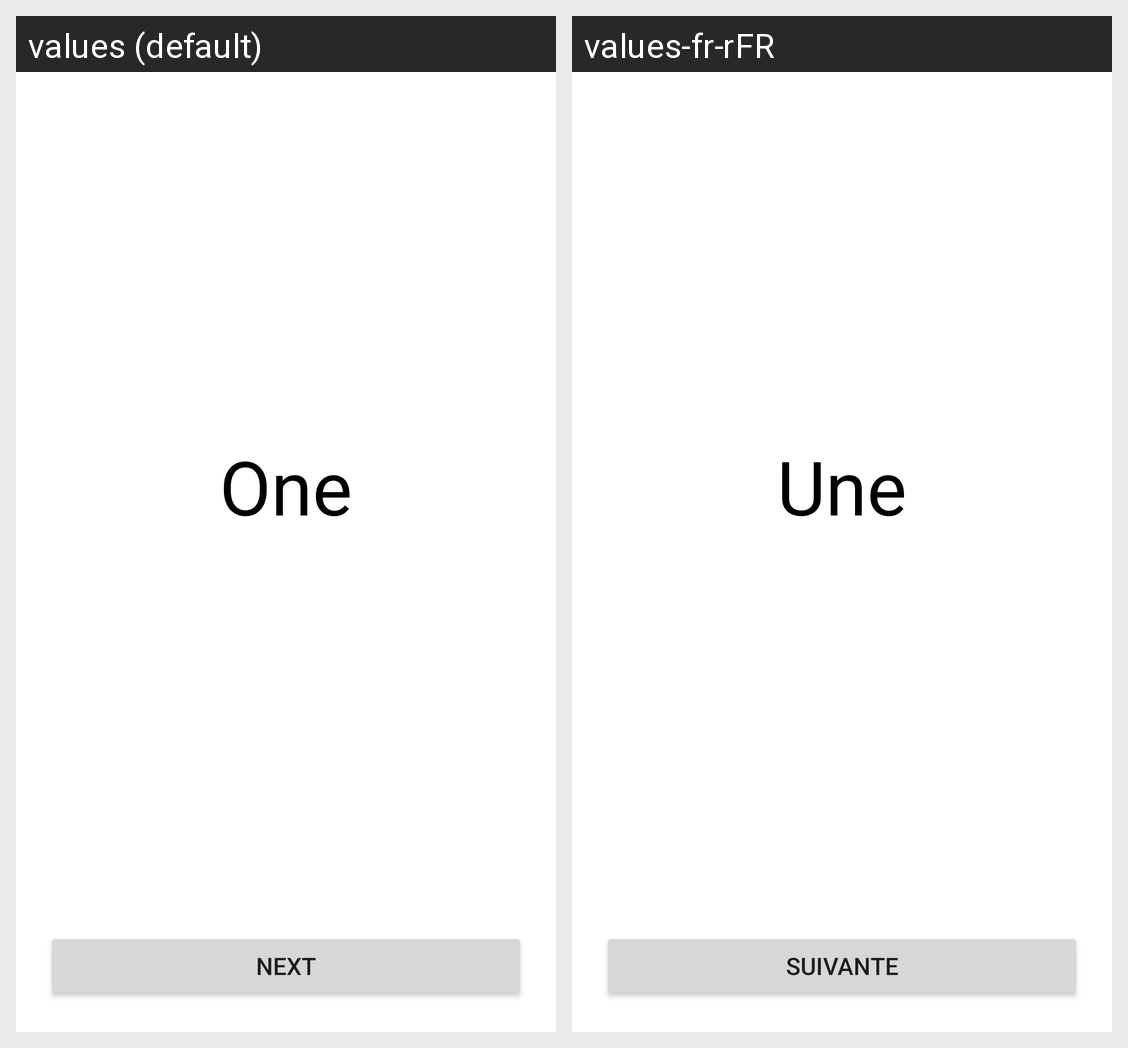

The Android screen above is rendered under two locales of the same app. Produce the string resources it draws, with the default and per-locale values.
Android screen res/layout/fragment_screen_one.xml rendered under 2 locales, left to right: values (default), values-fr-rFR. Device: Nexus 5 (rendered at 1080×1920; each locale shown at half size, 540×960, under a caption strip naming it); theme Theme.Androidscreenshotter.
Strings drawn on this screen, with the default value and each locale's value (text and hints the layout hard-codes, and strings that could not be matched under every locale, appear in the picture but are not listed):

text_one
  values: One
  values-fr-rFR: Une

text_next
  values: Next
  values-fr-rFR: Suivante
